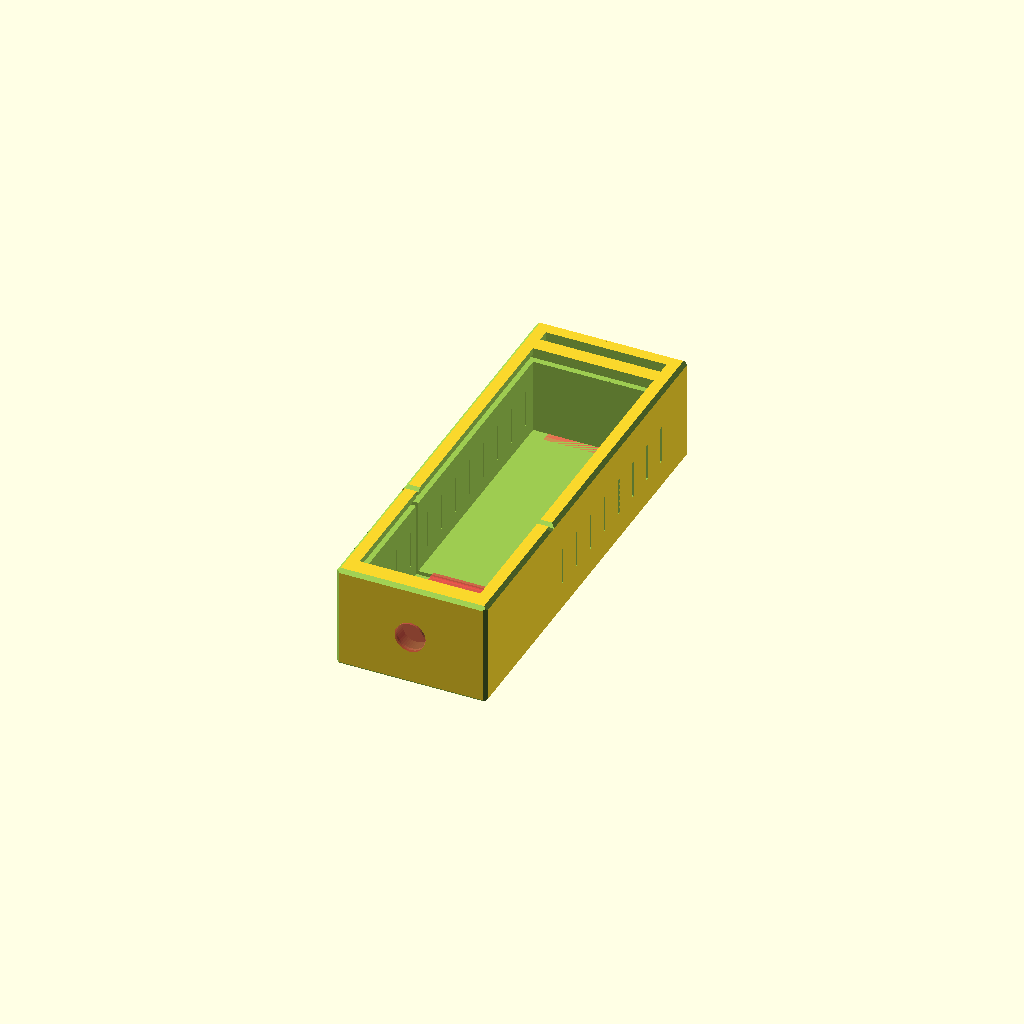
Cell 1 — every parameter at its default value.
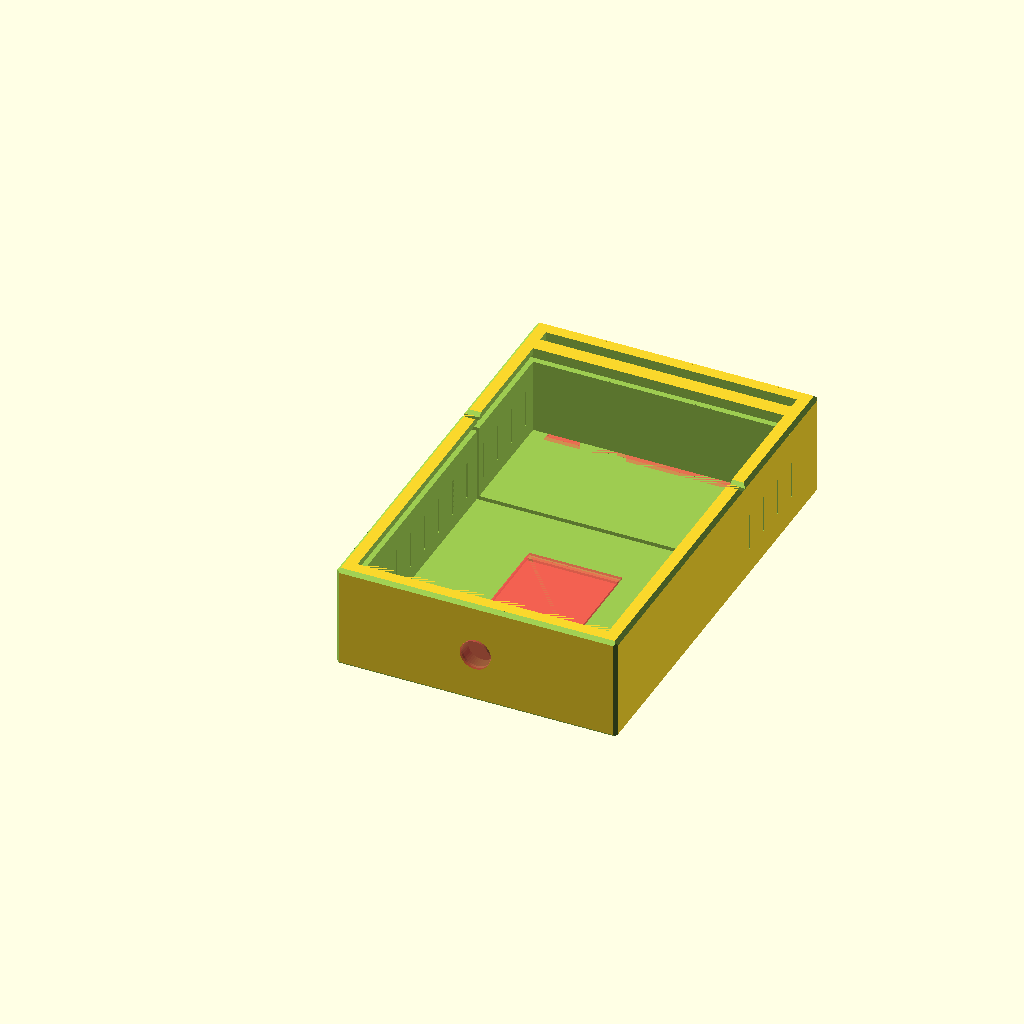
Cell 2: the same model with glass_width = 52.
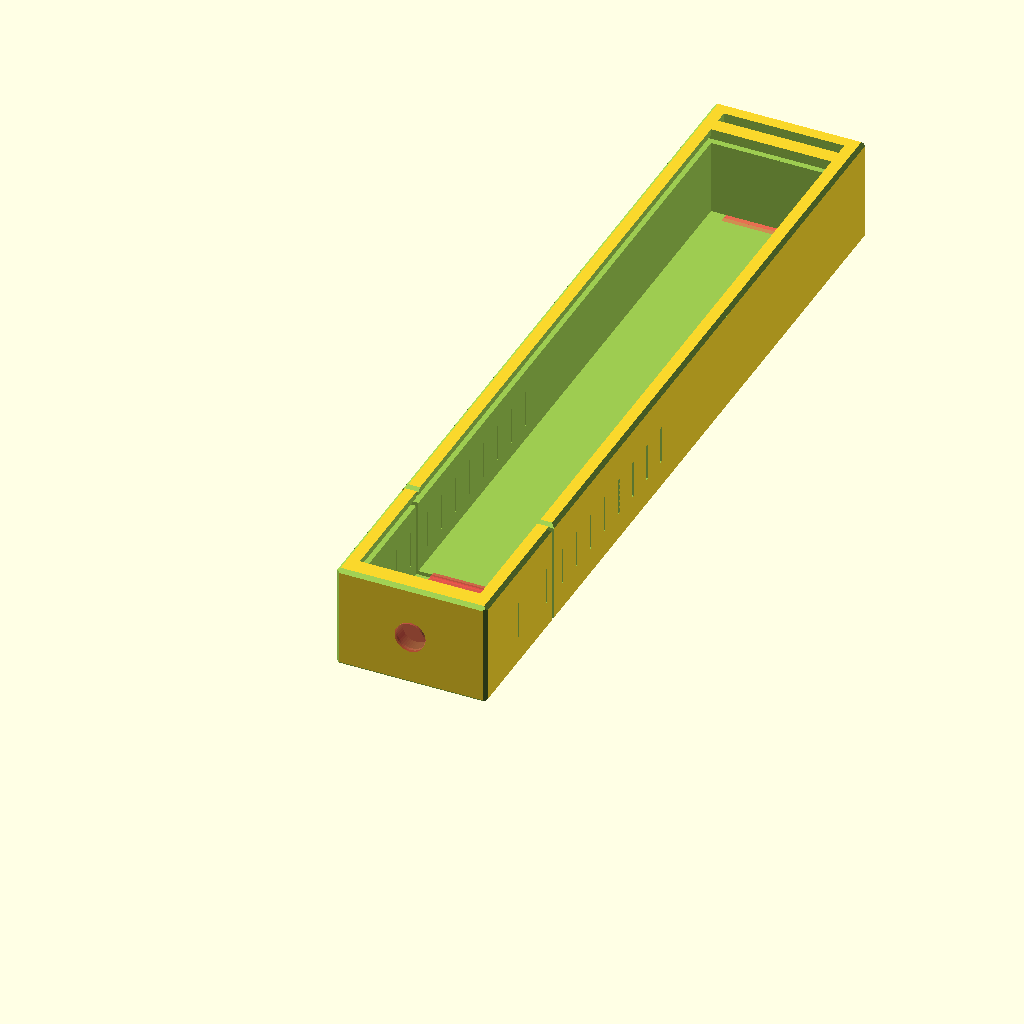
Cell 3: glass_height = 152 (everything else at default).
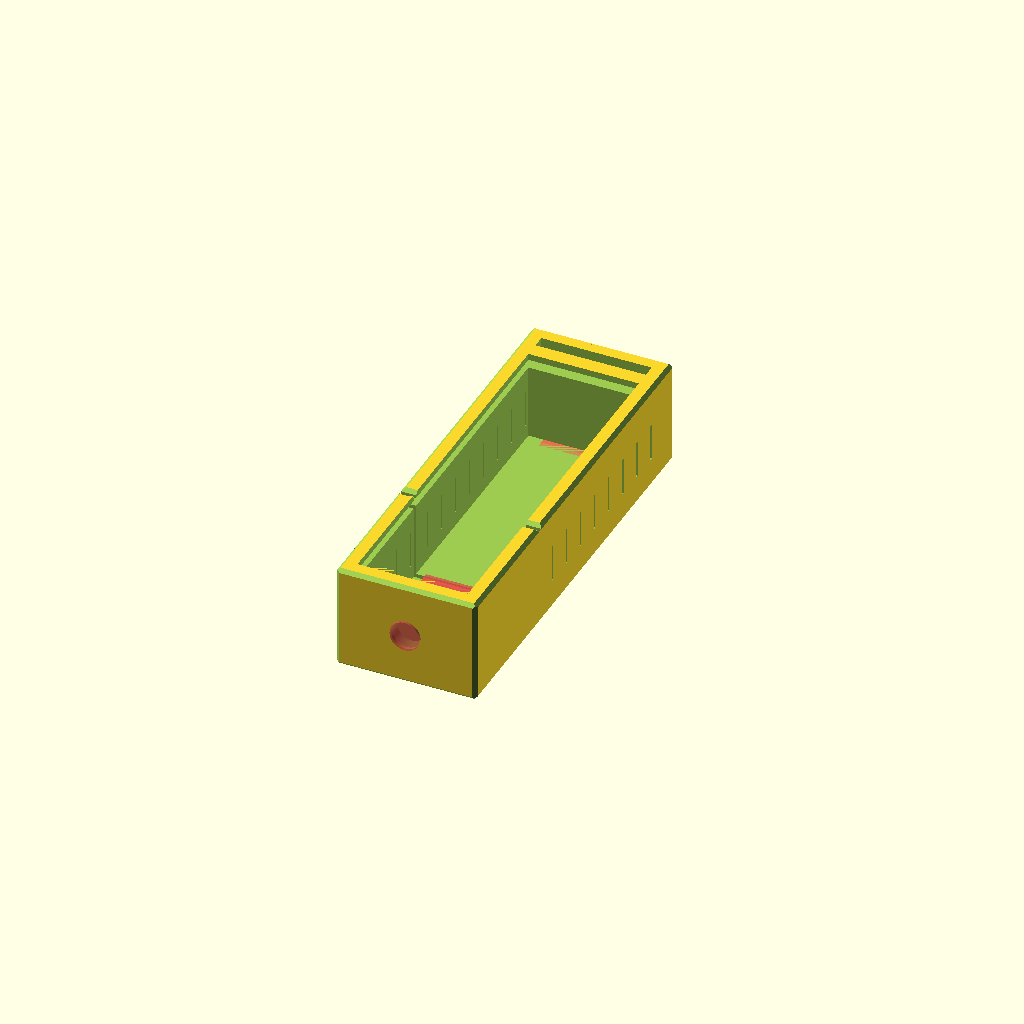
Cell 4: the same model with glass_overlap = 2.
All cells are drawn from one camera (rotation 55°, 0°, 25°, orthographic, colour scheme Cornfield), so only the parameter changes between them.
Source of the model, ant_nest.scad:
use <chamfer.scad>;

glass_width = 26;
glass_height = 76;
glass_depth = 1.3;

glass_offset = 0.2;
glass_overlap = 1;

water_tank_width = 2.5;
water_gap_width = 1;
water_gap_depth = 0.5;

food_hole_size = 10;

air_gap_size = 0.5;

depth = 15;
wall = 3;

case_offset = 0.2;
case_size = 5;

eleleg = 1;



    length = glass_height+wall*3-glass_overlap*2+water_tank_width;
    width = glass_width+wall*2-glass_overlap*2;


difference(){
base();
food_block();
}

translate([0,-1,0])
intersection(){
base();
food_block();
}

//case();

module case(){
    difference(){
        translate([-case_size-case_offset,-case_size-case_offset,-case_size/2])
        cube([
            width+case_offset*2+case_size*2,
            length+case_offset*2+case_size*2,
            case_size
        ]);
        
        cube([
            width+case_offset*2,
            length+case_offset*2,
            depth+wall+wall
        ]);
    }
    
    }

module food_block(){
    cube([
        glass_width+wall*2-glass_overlap*2,
        glass_width+wall-glass_overlap,
        depth+wall+wall
    ]);
}


module eleleg_cut(){
        
                translate([width/2,glass_width+wall-glass_overlap,0])
    rotate([45,0,0])
        cube([
            width,
            eleleg,
            eleleg
        ], true);
    
    
}

module tube(){
    translate([width/2,1,depth/2+wall])
    rotate([90,0,0])
        cylinder(
            wall,
            5.5/2,
            6/2,
            center=true,
            $fn=40
    );
}

module base(){
    difference(){
        chamfered_cube([
            width,
            length,
            depth+wall+wall
        ], eleleg);
        
        
        eleleg_cut();
        translate([0,0,depth+wall+wall])
        eleleg_cut();
        
        
        //water tank
        translate([wall,glass_height+wall*2-glass_overlap*2,wall])
        cube([
            glass_width-glass_overlap*2,
            water_tank_width,
            depth+wall+wall
        ]);
        
        //water gap
   #translate([wall*2,glass_height+wall-glass_overlap*2-water_gap_width,wall-water_gap_depth])
        cube([
            glass_width-glass_overlap*2-wall*2,
            water_tank_width+water_gap_width+wall,
            water_gap_depth
        ]);
        
        
    #tube();
        
        
        
        //air gap
   
   for(i=[wall*2.5:wall*2:wall*26]){
   translate([-0.5,i,wall*2])
        cube([
            glass_width+wall*2,
            air_gap_size,
            depth/2
        ]);
   }
        
        // food hole
        #translate([
            wall-glass_overlap+(glass_width-18)/2,
            wall+(glass_width-18)/2-glass_overlap,
            wall-water_gap_depth])
        cube([18+glass_offset*2, 21.6+glass_offset*2, 1]);
        
        
        translate([wall,wall,wall])
            cube([
                glass_width-glass_overlap*2,
                glass_height-glass_overlap*2,
                depth+wall+wall+1
            ]);
        
        translate([
            wall-glass_overlap-glass_offset,
            wall-glass_overlap-glass_offset,
            wall+depth])
            cube([
                glass_width+glass_offset*2,
                glass_height+glass_offset*2,
                glass_depth+glass_offset*2
            ]);
    }
}
Customizer parameters (derived from the source; name, type, default, range or options):
glass_width: number, default 26
glass_height: number, default 76
glass_depth: number, default 1.3
glass_offset: number, default 0.2
glass_overlap: number, default 1
water_tank_width: number, default 2.5
water_gap_width: number, default 1
water_gap_depth: number, default 0.5
food_hole_size: number, default 10
air_gap_size: number, default 0.5
depth: number, default 15
wall: number, default 3
case_offset: number, default 0.2
case_size: number, default 5
eleleg: number, default 1
